Image classification data set "finalCAIProject" (jacobgale21/finalCAIProject on GitHub). Class labels (12): backpack, book, calculator, chair, clock, desk, keychain, laptop, paper, pen, phone, water bottle.

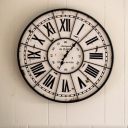
Label: clock

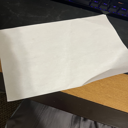
Label: paper

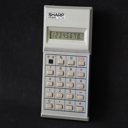
Label: calculator

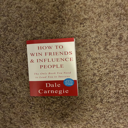
Label: book

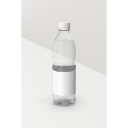
Label: water bottle

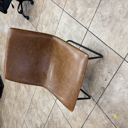
Label: chair
